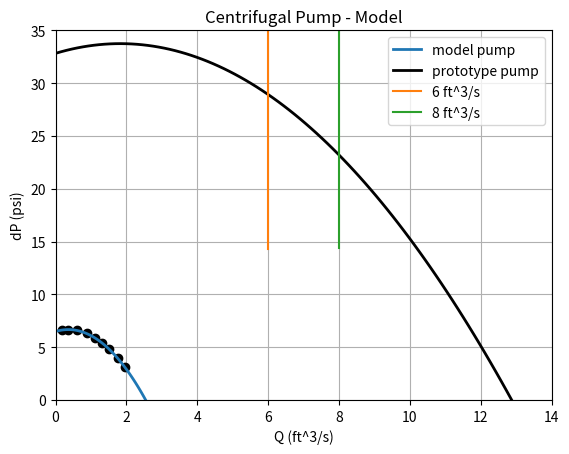

Source code (Python):
# ME 332 reynolds number calculation

import numpy as np
import matplotlib.pyplot as plt


"""----------------------------------------------------------------------------
                            Constants
----------------------------------------------------------------------------"""

pi=np.pi
#gravity
g=32.17
#specific gravity of water
SG=1
#viscosity of water at room temp (68F)
u=2.09e-5                                                       #slug/ft*s
#density of water
rho= 62.427961                                                  #lb/ft^3
#Kinematic viscosity of water at room temp (68F) pronounced "nu"
#1 cst= 10^-6 m^2/s
v=1.01                                                          #cst
#Galvanized Iron absolute roughness (epsilon or curly e)
e=.0005                                                         #feet
#relative roughness is e/diameter

#Reynolds number < 2300 is laminar
#Reynolds number > 2300 is laminar

#total length of pipe system
L=1640.42                                                       #feet

#sharp edge inlet resistance coefficient
k_sharp= .5

#change in elevation
dy=32.8084


"""----------------------------------------------------------------------------
                    Component Resistance Coefficient (K) Data
----------------------------------------------------------------------------"""
def func(x, c, a, b):
    return a*np.exp(-c*x) + b
    #first number is steepness guess, second is translation guess, third is
    #vertical translation

#gate valve data from p. 382 Table 6.5
gvDraw=[1, 2, 4, 8, 20]                                            # inches
gvKraw=[.8, .35, .16, .07, .03]                                    #K

gvD_points=np.linspace(.01, 24, 100)
gvKn=func(gvD_points, .6, 1.4, .05)

#90 degree elbow data from p. 382 Table 6.5
eDraw=[1, 2, 4, 8, 20]
eKraw=[.5, .39, .3, .26, .21]

eD_points=np.linspace(.01, 24, 100)
eKn=func(eD_points, .4, .45, .21)

"""----------------------------------------------------------------------------
                            State 1 (Q=6 ft^3/s)
----------------------------------------------------------------------------"""

Q1= 6                                                           #ft^3/s
#reynolds number for first flow rate vs pipe diameter
Re1=[]
d1=np.linspace( .5, 2, 100)                                    #feet
d1i=d1*12                                                      #in inches
#average velocity of flow
V1=(4*Q1)/(pi*(d1**2))
#Reynolds number
Re1=7745.8*((V1*d1i)/v)
#friction factor (need to modify so either Re or d is only one value)
f1= (1/(-1.8*np.log((6.9/Re1) + (((e/d1)/3.7)**1.11))))**2

k1_elbow = func(d1i, .4, .45, .21)
k1_valve = func(d1i, .6, 1.4, .05)

#head loss
k1_total=k_sharp + 4*k1_elbow + k1_valve

h1_l= ((V1**2)/(2*g))*( ((f1*L)/d1) + k1_total)

#energy eq for pump head
h_p1= (dy + h1_l)*.433*SG
state_1_q=np.ones(100)*Q1



"""----------------------------------------------------------------------------
                            State 2 (Q=8 ft^3/s)
----------------------------------------------------------------------------"""

Q2= 8.0                                                           #ft^3/s
#reynolds number for second flow rate vs pipe diameter
Re2=[]
d2=np.linspace(.5, 2, 100)                                     #feet
d2i=d2*12                                                       #inches

#average velocity of flow
V2=(4*Q2)/(pi*(d2**2))
#Reynolds number
Re2=7745.8*((V2*d2i)/v)
#friction factor (need to modify so either Re or d is only one value)
f2= (1/(-1.8*np.log((6.9/Re2) + (((e/d2)/3.7)**1.11))))**2

k2_elbow = func(d2i, .4, .45, .21)
k2_valve = func(d2i, .6, 1.4, .05)

#head loss
k2_total=k_sharp + 4*k2_elbow + k2_valve

h2_l= ((V2**2)/(2*g))*( ((f2*L)/d2) + k2_total)

#energy eq for pump head
h_p2= (dy + h2_l)*.433*SG

state_2_q=np.ones(100)*Q2


"""-------------------------------------------------------------------------
                        Model Pump
-------------------------------------------------------------------------"""
Q1_raw=np.array([0.17, 0.35, 0.61, 0.88, 1.11, 1.31, 1.51, 1.76, 1.96 ])
dP1_raw=np.array([6.62, 6.65, 6.59, 6.30, 5.88, 5.36, 4.85, 3.93, 3.08])
w1= 40*pi          #radians/second
d1_pump= 8.0/12.0             #feet
# fit a curve
z1=np.polyfit(Q1_raw, dP1_raw, 2)
y1=np.poly1d(z1)
#get curve points
Q1_pump=np.linspace(0, 3, 100)
dP1=y1(Q1_pump)

"""-------------------------------------------------------------------------
                        Prototype Pump
-------------------------------------------------------------------------"""
w2= 60*pi          #radians/second
d2_pump= 1             #feet

Q2_pump= Q1_pump*(w2/w1)*((d2_pump/d1_pump)**3)
dP2= dP1*((w2/w1)**2)*((d2_pump/d1_pump)**2)





"""----------------------------------------------------------------------------
                            PLOTTING
----------------------------------------------------------------------------"""

plot_type="head_curve"

if plot_type == "head_curve":
    "plot model and prototype pump visuals"
    plt.axis([0, 14.0, 0, 35])
    plt.title('Centrifugal Pump - Model')
    plt.xlabel('Q (ft^3/s)')
    plt.ylabel('dP (psi)')
    plt.grid(True)
    plt.plot(Q1_raw, dP1_raw, 'ko ')
    plt.plot(Q1_pump, dP1, lw=2, label='model pump')
    plt.plot(Q2_pump, dP2, 'k', lw=2, label='prototype pump')
    "plot pump head on pump head graph"
    plt.plot(state_1_q, h_p1, label ='6 ft^3/s')
    plt.plot(state_2_q, h_p2, label = '8 ft^3/s')
    plt.legend()

if plot_type =="DvRe":
    #plot pipe diameter vs reynolds number
    plt.plot(d1i, Re1, 'r', label='6 ft^3/s', lw=2)
    plt.plot(d2i, Re2, 'k', label='8 ft^3/s', lw=2)
    #plot turbulent flow boundary
    plt.plot((6, 24), (2300, 2300), 'g', label='laminar flow boundary', lw=2)
    plt.plot((6, 24), (4000, 4000), 'b', label='turbulent flow boundary', lw=2)
    plt.legend()
    plt.xlabel('pipe diameter (in)')
    plt.ylabel('Reynolds number (Re)')
    plt.grid(True)
    plt.axis([6, 24, 0, 1000000])

if plot_type == "DvV":
    #plot pipe diameter vs average velocity of flow
    plt.plot(d1i, V1, 'r', label='6 ft^3/s', lw=2)
    plt.plot(d2i, V2, 'k', label= '8 ft^3/s', lw=2)
    plt.legend()
    plt.xlabel('pipe diameter (in)')
    plt.ylabel('Average Velocity (ft/s)')
    plt.grid(True)
    plt.axis([6, 24, 0, 45])

if plot_type =="DvFf":
    #plots friction factor vs pipe diameter
    plt.plot(d1i, f1, 'r', label='6 ft^3/s')
    plt.plot(d2i, f2, 'k', label= '8 ft^3/s')
    plt.legend()
    plt.xlabel('pipe diameter (in)')
    plt.ylabel('Friction factor (ft)')
    plt.grid(True)
    #plt.axis([0, 12, 0, 200])

if plot_type =="gate_valve":
    #plots gate valve data
    plt.plot(gvDraw, gvKraw, 'rx', ms=5, mew=2)
    plt.plot(gvD_points,gvKn, lw=2)
    plt.xlabel('pipe diameter (in)')
    plt.ylabel('Resistance coefficient (k)')
    plt.grid(True)
    plt.axis([0, 24, 0, 1])

if plot_type =="elbow_valve":
    plt.plot(eDraw, eKraw, 'rx')
    plt.plot(eD_points, eKn, lw=2)
    plt.xlabel('pipe diameter (in)')
    plt.ylabel('Resistance coefficient (k)')
    plt.grid(True)
    plt.axis([0, 24, 0, 1])

plt.show()
